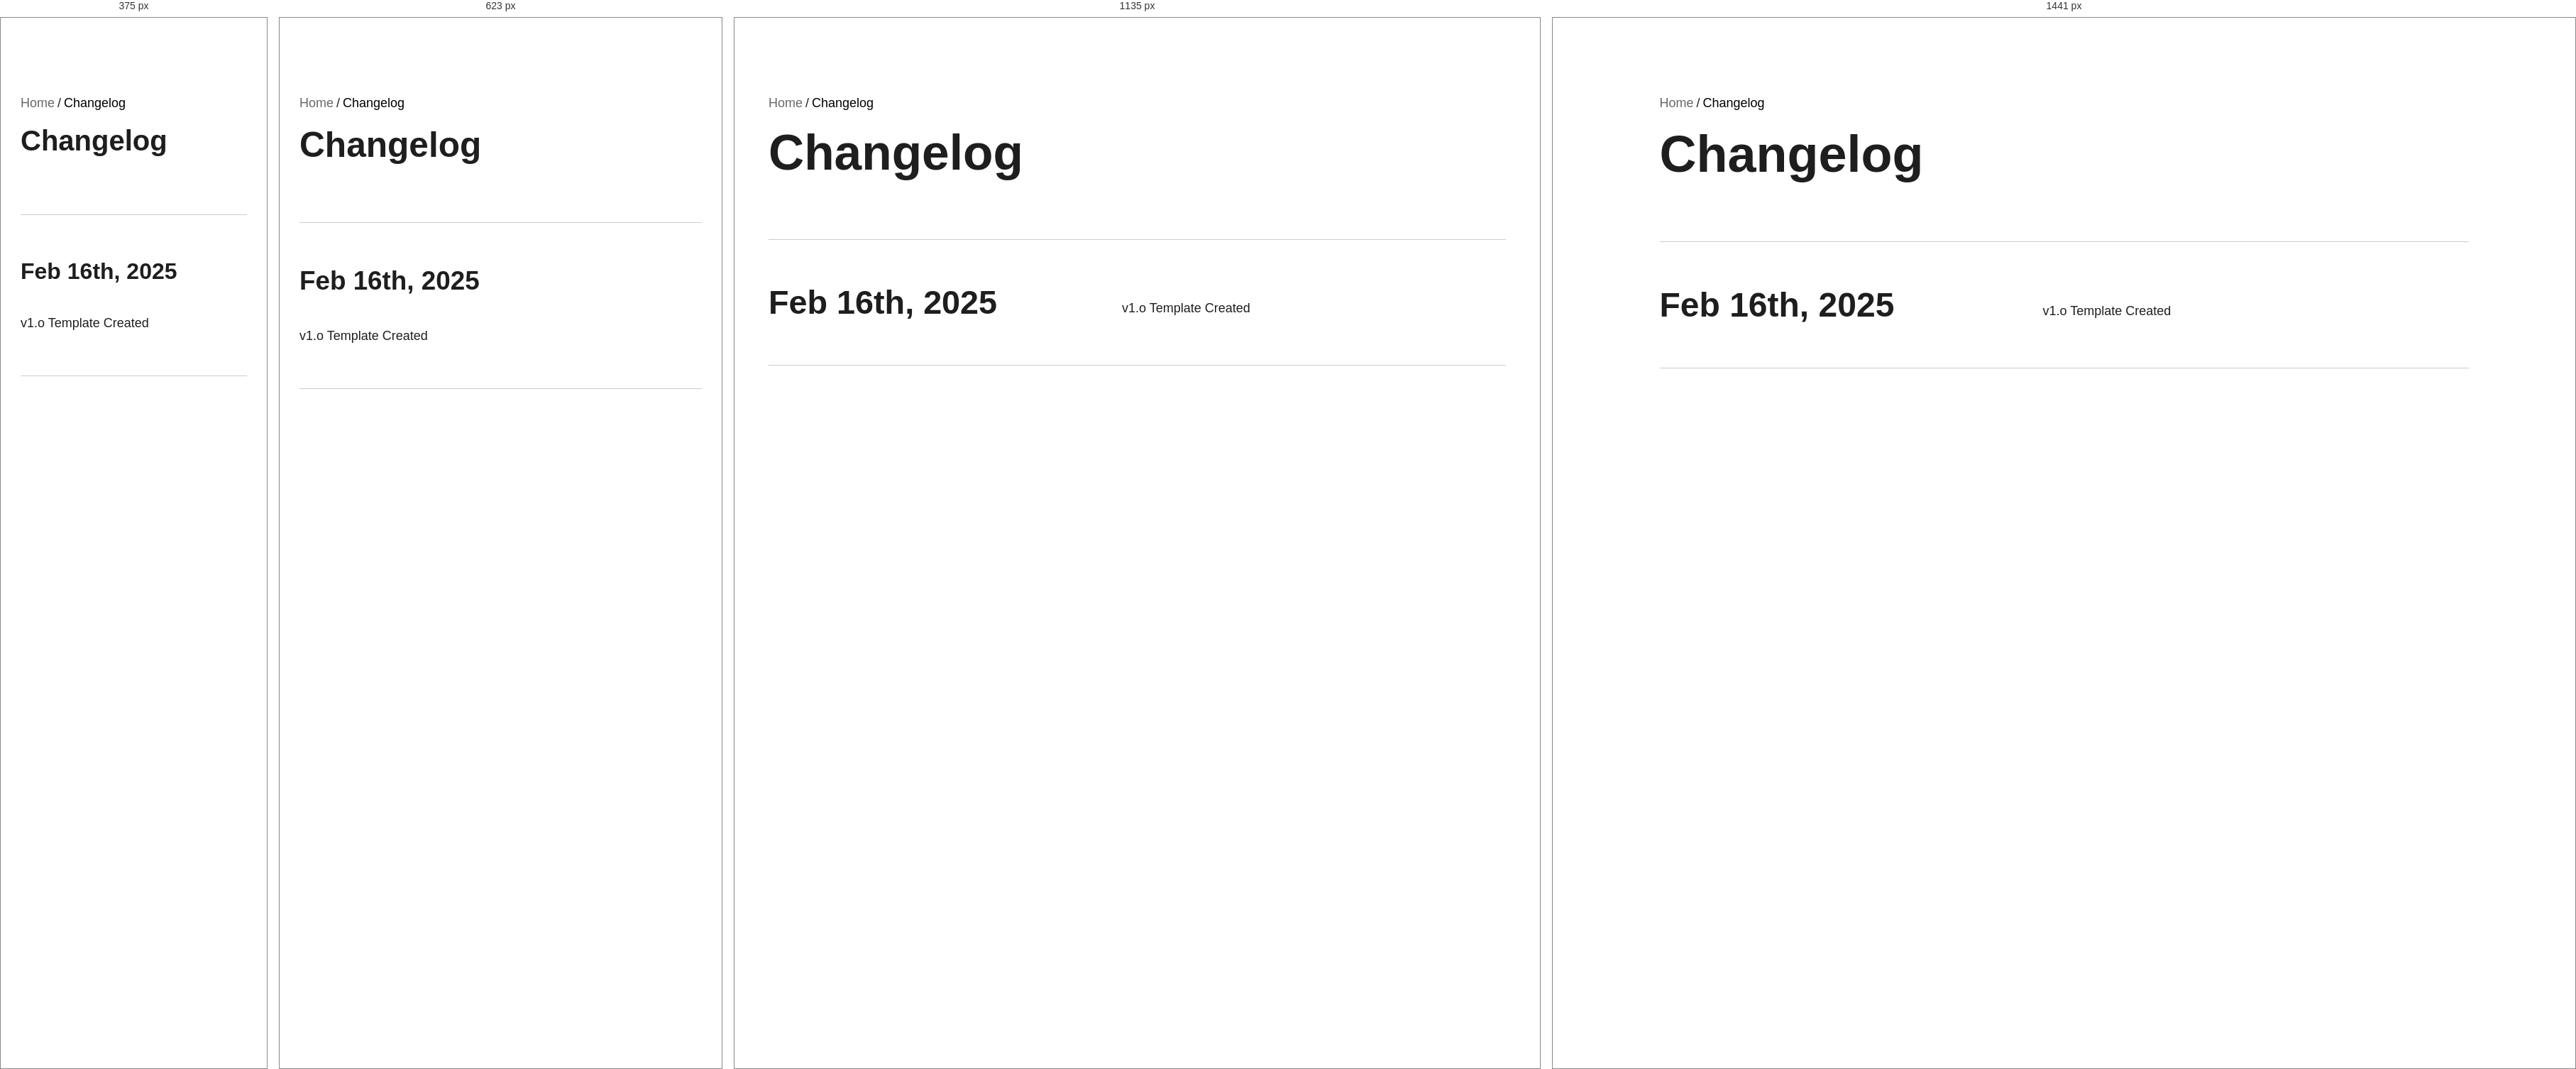
Rendered at 375 px, 623 px, 1135 px and 1441 px, left to right.

<!-- file: changelog.html -->
<!DOCTYPE html><!--  This site was created in Webflow. https://webflow.com  --><!--  Last Published: Sun Oct 05 2025 12:23:58 GMT+0000 (Coordinated Universal Time)  -->
<html data-wf-page="68e262dc4ab30641ef3e83d9" data-wf-site="68e262db4ab30641ef3e8369">
<head>
  <meta charset="utf-8">
  <title>Cluster - Webflow HTML website template</title>
  <meta content="Cluster - Webflow HTML website template" property="og:title">
  <meta content="Cluster - Webflow HTML website template" property="twitter:title">
  <meta content="width=device-width, initial-scale=1" name="viewport">
  <meta content="Webflow" name="generator">
  <link href="../css/normalize.css" rel="stylesheet" type="text/css">
  <link href="../css/webflow.css" rel="stylesheet" type="text/css">
  <link href="../css/daniels-wondrous-site-3f7c64.webflow.css" rel="stylesheet" type="text/css">
  <script type="text/javascript">!function(o,c){var n=c.documentElement,t=" w-mod-";n.className+=t+"js",("ontouchstart"in o||o.DocumentTouch&&c instanceof DocumentTouch)&&(n.className+=t+"touch")}(window,document);</script>
  <link href="../images/favicon.svg" rel="shortcut icon" type="image/x-icon">
  <link href="../images/webclip.png" rel="apple-touch-icon">
  <meta name="robots" content="noindex">
</head>
<body>
  <div class="admin-page-wrapper">
    <section class="admin-section">
      <div class="admin-section-global">
        <div class="admin-container">
          <div class="admin-component">
            <div class="admin-header">
              <div class="admin-breadcrumbs">
                <a href="../index.html" class="admin-breadcrumbs-link">Home</a>
                <div>/</div>
                <a href="../utility-pages/changelog.html" aria-current="page" class="admin-breadcrumbs-link w--current">Changelog</a>
              </div>
              <h1 class="admin-heading">Changelog</h1>
            </div>
            <div class="admin-section-divider"></div>
            <div id="Typography" class="admin-content-wrapper">
              <div class="admin-content">
                <div class="admin-item-component">
                  <div class="admin-item-title">
                    <h2>Feb 16th, 2025</h2>
                  </div>
                  <div class="admin-item-content">
                    <p>v1.o Template Created</p>
                  </div>
                </div>
              </div>
            </div>
            <div class="admin-section-divider"></div>
          </div>
        </div>
      </div>
    </section>
  </div>
  <script src="https://d3e54v103j8qbb.cloudfront.net/js/jquery-3.5.1.min.dc5e7f18c8.js?site=68e262db4ab30641ef3e8369" type="text/javascript" integrity="sha256-9/aliU8dGd2tb6OSsuzixeV4y/faTqgFtohetphbbj0=" crossorigin="anonymous"></script>
  <script src="../js/webflow.js" type="text/javascript"></script>
</body>
</html>

/* @media block from daniels-wondrous-site-3f7c64.webflow.css */
@media screen and (max-width: 991px) {
  .w-layout-blockcontainer {
    max-width: 728px;
  }
}

/* @media block from daniels-wondrous-site-3f7c64.webflow.css */
@media screen and (max-width: 767px) {
  .w-layout-blockcontainer {
    max-width: none;
  }
}

/* @media block from daniels-wondrous-site-3f7c64.webflow.css */
@media screen and (min-width: 1280px) {
  .logo {
    max-width: 100%;
  }

  .hero-item-wrapper {
    grid-column-gap: 90px;
    grid-row-gap: 90px;
  }

  .border-shape-wrapper {
    max-width: 545px;
  }

  .hero-heading-text {
    margin-bottom: 24px;
  }

  .padding-bottom-120px {
    padding-bottom: 120px;
  }

  .black-des {
    font-size: 20px;
  }

  .counter-text {
    margin-bottom: 0;
  }

  .counter-k, .counter-col {
    height: 52px;
  }

  .feature-item-wrapper {
    grid-column-gap: 120px;
    grid-row-gap: 120px;
  }

  .feature-inner-wrapper {
    grid-column-gap: 113px;
    grid-row-gap: 113px;
  }

  .pricing-heading-wrapper, .margin-bottom-60px {
    margin-bottom: 60px;
  }
}

/* @media block from daniels-wondrous-site-3f7c64.webflow.css */
@media screen and (min-width: 1440px) {
  .hero-item-wrapper {
    grid-template-columns: 1fr 1fr;
  }

  .border-shape-wrapper {
    max-width: 666px;
    top: 110px;
  }

  .hero-button-wrap {
    display: flex;
  }
}

/* @media block from daniels-wondrous-site-3f7c64.webflow.css */
@media screen and (min-width: 1920px) {
  .right-shape {
    right: 18%;
  }

  .left-shape {
    left: 8%;
  }

  .black-des {
    margin-bottom: 10px;
  }

  .pricing-left-shape {
    left: 8%;
  }

  .pricing-right-shape {
    right: 18%;
  }

  .testimonial-left-shape {
    left: 8%;
  }

  .testimonial-right-shape {
    right: 18%;
  }
}

/* @media block from daniels-wondrous-site-3f7c64.webflow.css */
@media screen and (max-width: 991px) {
  .admin-item {
    grid-column-gap: 40px;
    grid-row-gap: 40px;
  }

  .button-primary {
    border-radius: 6px;
  }

  .admin-item-component {
    grid-column-gap: 40px;
    grid-row-gap: 40px;
  }

  .logo {
    max-width: 100%;
  }

  .bottom {
    background-color: var(--color-neutral--white);
    width: 70%;
    height: 2px;
    padding: 0;
  }

  .nav-bar-wrapper {
    justify-content: space-between;
    padding-top: 6px;
    padding-bottom: 6px;
  }

  .top-line {
    background-color: var(--color-neutral--white);
    width: 70%;
    height: 2px;
    padding: 0;
  }

  .header-container {
    padding-top: 6px;
    padding-bottom: 6px;
  }

  .nenu-icon-wrap {
    grid-column-gap: 5px;
    grid-row-gap: 5px;
    border-radius: 8px;
    flex-flow: column;
    justify-content: center;
    align-items: center;
    width: 100%;
    height: 100%;
    padding: 0;
    display: flex;
  }

  .menu-button {
    background-color: var(--color-brand--secondary);
    text-align: center;
    border-radius: 8px;
    justify-content: center;
    align-items: center;
    width: 50px;
    height: 50px;
    padding: 0;
    display: flex;
  }

  .menu-button.w--open {
    background-color: var(--color-brand--primary);
  }

  .nav-menu-items {
    text-align: center;
    background-color: #fff;
    border-radius: 8px;
    width: 100%;
    margin-top: 16px;
    padding: 20px 24px;
    box-shadow: 0 2px 5px #ebedef;
  }

  .nav-menu-item {
    text-align: center;
    padding-top: 10px;
    padding-bottom: 10px;
  }

  .nav-menu-item.w--current {
    color: #000;
  }

  .bottom-line {
    background-color: var(--color-neutral--white);
    width: 60%;
    height: 2px;
    padding: 0;
  }

  .hero-section {
    padding-top: 170px;
    padding-bottom: 80px;
  }

  .hero-item-wrapper {
    grid-column-gap: 40px;
    grid-row-gap: 40px;
    grid-template-columns: 1.1fr;
  }

  .hero-content-wrapper {
    text-align: center;
  }

  .hero-image-wrapper {
    justify-content: center;
    place-items: center;
    display: flex;
  }

  .hero-image-inner-wrap {
    grid-column-gap: 12px;
    grid-row-gap: 12px;
  }

  .hero-image-inner-wrap.two {
    grid-column-gap: 18px;
    grid-row-gap: 18px;
  }

  .left-shape {
    inset: auto auto 0% 0%;
  }

  .border-shape-wrapper {
    inset: auto 0% 34% auto;
  }

  .hero-image-one {
    border-radius: 8px;
  }

  .hero-image-two {
    border-radius: 10px;
  }

  .hero-image-three {
    border-radius: 8px;
  }

  .hero-image-four {
    border-radius: 12px;
  }

  .hero-heading-text {
    max-width: 721px;
    margin-bottom: 20px;
    margin-left: auto;
    margin-right: auto;
  }

  .hero-sub-title {
    margin-bottom: 24px;
  }

  .hero-button-wrap {
    justify-content: center;
    align-items: center;
    margin-bottom: 32px;
  }

  .user-info-wrapper {
    justify-content: center;
    align-items: center;
  }

  .navbar-button-wrapper {
    grid-column-gap: 15px;
    grid-row-gap: 15px;
    justify-content: flex-start;
    align-items: center;
    display: flex;
  }

  .padding-bottom-120px {
    padding-bottom: 80px;
  }

  .margin-bottom-32px {
    margin-bottom: 22px;
  }

  .logos-wrapper {
    grid-column-gap: 50px;
    grid-row-gap: 50px;
  }

  .margin-bottom-24px {
    margin-bottom: 20px;
  }

  .margin-bottom-48px {
    margin-bottom: 38px;
  }

  .dashboard-image-wrapper {
    border-radius: 16px;
  }

  .overly-wrapper {
    border-radius: 18px;
  }

  .lightboc-link {
    width: 80px;
    height: 80px;
  }

  .round-counter-box {
    grid-column-gap: 10px;
    grid-row-gap: 10px;
  }

  .black-des {
    font-size: 16px;
  }

  .counter-wrapper {
    grid-column-gap: 30px;
    grid-row-gap: 30px;
    grid-template-columns: 1fr 1fr 1fr 1fr;
  }

  .counter-k {
    height: 40px;
  }

  .count-text {
    font-size: 42px;
  }

  .counter-col {
    height: 40px;
  }

  .feature-item-wrapper {
    grid-column-gap: 70px;
    grid-row-gap: 70px;
  }

  .feature-inner-wrapper {
    grid-column-gap: 30px;
    grid-row-gap: 30px;
    grid-template-columns: repeat(auto-fit, minmax(200px, 1fr));
    place-items: start stretch;
  }

  .feature-right-area {
    border-radius: 14px;
    justify-content: center;
    align-items: center;
    padding: 40px 35px;
    display: flex;
  }

  .feature-right-area.two {
    padding: 75px 38px;
  }

  .feature-right-area.three {
    padding: 30px 50px;
  }

  .feature-image {
    border-radius: 16px;
  }

  .margin-bottom-40px {
    margin-bottom: 30px;
  }

  .pricing-heading-wrapper {
    margin-bottom: 40px;
  }

  .pricing-card-wrapper {
    grid-template-columns: 1fr 1fr;
  }

  .pricing-card-body {
    border-radius: 12px;
    padding: 30px 22px;
  }

  .pricing-card-header {
    margin-bottom: 18px;
  }

  .margin-bottom-16px {
    margin-bottom: 12px;
  }

  .currency-text {
    margin-bottom: 4px;
  }

  .pricing-feature-list-wrap {
    padding-top: 24px;
  }

  .pricing-left-shape {
    inset: 9% auto auto 0%;
  }

  .margin-bottom-60px {
    margin-bottom: 40px;
  }

  .testimonial-items-wrapper {
    grid-template-columns: 1fr 1fr;
  }

  .testimonial-card-body {
    border-radius: 12px;
    padding: 26px 24px;
  }

  .client-say {
    font-size: 18px;
  }

  .testimonial-left-shape {
    inset: 9% auto auto 0%;
  }

  .cta-background-wrapper {
    border-radius: 16px;
    padding: 80px 50px;
  }

  .footer-widget-wrapper {
    grid-column-gap: 60px;
    grid-row-gap: 60px;
    flex-flow: wrap;
  }

  .footer-logo-wrapper {
    max-width: 600px;
  }

  .footer-menu-wrapper {
    grid-column-gap: 60px;
    grid-row-gap: 60px;
    max-width: none;
  }

  .footer-menu-title {
    margin-bottom: 14px;
  }

  .copyright-wrapper {
    grid-column-gap: 22px;
    grid-row-gap: 22px;
  }

  .feature-title {
    max-width: 700px;
  }
}

/* @media block from daniels-wondrous-site-3f7c64.webflow.css */
@media screen and (max-width: 767px) {
  .admin-section-global {
    padding-left: 20px;
    padding-right: 20px;
  }

  .admin-section-links {
    display: none;
  }

  .admin-item {
    grid-column-gap: 24px;
    grid-row-gap: 24px;
    grid-template-columns: minmax(200px, max-content);
    place-items: start;
  }

  .button-primary {
    border-radius: 4px;
  }

  .admin-item-component {
    grid-column-gap: 24px;
    grid-row-gap: 24px;
    grid-template-columns: minmax(200px, max-content);
    place-items: start;
  }

  .utility-page-wrap {
    padding-left: 20px;
    padding-right: 20px;
  }

  .nav-bar-wrapper {
    grid-column-gap: 30px;
    grid-row-gap: 30px;
  }

  .header-container {
    padding-top: 10px;
    padding-bottom: 10px;
  }

  .nav-menu-items {
    padding-left: 0;
    padding-right: 0;
  }

  .header-button {
    display: none;
  }

  .hero-section {
    padding-top: 160px;
    padding-bottom: 60px;
  }

  .hero-image-inner-wrap {
    grid-column-gap: 10px;
    grid-row-gap: 10px;
  }

  .hero-image-inner-wrap.two {
    grid-column-gap: 14px;
    grid-row-gap: 14px;
  }

  .right-shape {
    width: 100%;
    inset: 0% 0% auto auto;
  }

  .left-shape {
    width: 100%;
    left: 0;
  }

  .border-shape-wrapper {
    bottom: 28%;
  }

  .hero-image-one {
    border-radius: 6px;
  }

  .hero-image-two {
    border-radius: 8px;
  }

  .hero-image-three {
    border-radius: 6px;
  }

  .hero-image-four {
    border-radius: 10px;
  }

  .hero-heading-text {
    max-width: none;
    margin-bottom: 16px;
  }

  .hero-sub-title {
    margin-bottom: 20px;
  }

  .hero-button-wrap {
    margin-bottom: 28px;
  }

  .padding-bottom-120px {
    padding-bottom: 60px;
  }

  .logos-wrapper {
    grid-column-gap: 35px;
    grid-row-gap: 35px;
  }

  .margin-bottom-24px {
    margin-bottom: 16px;
  }

  .margin-bottom-48px {
    margin-bottom: 38px;
  }

  .dashboard-image-wrapper {
    border-radius: 12px;
  }

  .overly-wrapper {
    border-radius: 14px;
  }

  .round-counter-box {
    grid-column-gap: 8px;
    grid-row-gap: 8px;
    justify-content: center;
  }

  .black-des {
    font-size: 16px;
    line-height: 1.2em;
  }

  .counter-wrapper {
    grid-column-gap: 50px;
    grid-row-gap: 30px;
    flex-flow: wrap;
    grid-template-columns: 1fr 1fr;
  }

  .counter-col {
    height: 36px;
  }

  .feature-item-wrapper {
    grid-column-gap: 50px;
    grid-row-gap: 50px;
  }

  .feature-inner-wrapper {
    grid-template-columns: 1fr;
  }

  .feature-right-area {
    border-radius: 10px;
    padding: 50px 25px;
  }

  .feature-right-area.two {
    padding: 55px 28px;
  }

  .feature-right-area.three {
    padding-left: 35px;
    padding-right: 35px;
  }

  .feature-image {
    border-radius: 12px;
  }

  .margin-bottom-40px {
    margin-bottom: 22px;
  }

  .feature-image-wrapper {
    width: 100%;
  }

  .pricing-heading-wrapper {
    margin-bottom: 30px;
  }

  .pricing-card-wrapper {
    flex-flow: wrap;
    grid-template-columns: 1fr;
  }

  .pricing-card-body {
    border-radius: 8px;
  }

  .pricing-card-header {
    margin-bottom: 16px;
  }

  .currency-text {
    margin-bottom: 0;
  }

  .pricing-feature-list-wrap {
    padding-top: 20px;
  }

  .pricing-left-shape {
    width: 100%;
    left: 0;
  }

  .pricing-right-shape {
    width: 100%;
    inset: auto auto 0% 0%;
  }

  .margin-bottom-60px {
    margin-bottom: 30px;
  }

  .testimonial-items-wrapper {
    grid-row-gap: 24px;
    grid-template-columns: 1fr;
  }

  .testimonial-card-body {
    border-radius: 8px;
    padding: 22px 20px;
  }

  .testimonial-left-shape {
    width: 100%;
    left: 0;
  }

  .testimonial-right-shape {
    width: 100%;
    inset: auto auto 0% 0%;
  }

  .cta-background-wrapper {
    border-radius: 12px;
    padding: 50px 30px;
  }

  .footer-menu-wrapper {
    grid-column-gap: 30px;
    grid-row-gap: 30px;
  }

  .copyright-wrapper {
    grid-column-gap: 18px;
    grid-row-gap: 18px;
  }
}

/* @media block from daniels-wondrous-site-3f7c64.webflow.css */
@media screen and (max-width: 479px) {
  .logo {
    width: 100%;
  }

  .brand {
    width: 100%;
    padding-left: 0;
  }

  .nav-bar-wrapper {
    grid-column-gap: 30px;
    grid-row-gap: 30px;
  }

  .navbar-area {
    width: 100%;
  }

  .header-container {
    padding-top: 7px;
    padding-bottom: 7px;
    display: block;
  }

  .header-section {
    top: 20px;
  }

  .hero-section {
    padding-top: 140px;
  }

  .hero-image-wrapper {
    grid-column-gap: 10px;
    grid-row-gap: 10px;
    flex-flow: wrap;
  }

  .hero-image-inner-wrap {
    flex-flow: row;
    width: 100%;
    display: flex;
  }

  .hero-image-inner-wrap.two {
    grid-column-gap: 10px;
    grid-row-gap: 10px;
  }

  .right-shape {
    height: 100%;
  }

  .border-shape-wrapper {
    bottom: 14%;
  }

  .hero-image-one, .hero-image-two, .hero-image-three {
    border-radius: 5px;
  }

  .hero-image-four {
    border-radius: 6px;
  }

  .hero-heading-text {
    text-align: left;
    margin-bottom: 12px;
  }

  .hero-sub-title {
    text-align: left;
    margin-bottom: 18px;
  }

  .hero-button-wrap {
    justify-content: flex-start;
    align-items: center;
    margin-bottom: 24px;
  }

  .padding-bottom-120px {
    padding-bottom: 50px;
  }

  .margin-bottom-32px {
    margin-bottom: 20px;
  }

  .logos-wrapper {
    grid-column-gap: 25px;
    grid-row-gap: 25px;
  }

  .ui-logo-marquee {
    width: 100px;
  }

  .discover-fintech-heading-wrap {
    text-align: left;
  }

  .margin-bottom-48px {
    margin-bottom: 28px;
  }

  .dashboard-image-wrapper {
    border-radius: 8px;
  }

  .overly-wrapper {
    border-radius: 6px;
  }

  .lightboc-link {
    width: 60px;
    height: 60px;
  }

  .round-counter-box {
    grid-column-gap: 8px;
    grid-row-gap: 8px;
  }

  .black-des {
    font-size: 14px;
  }

  .counter-wrapper {
    grid-column-gap: 30px;
    grid-row-gap: 30px;
    grid-template-rows: auto;
    grid-template-columns: 1fr 1fr 1fr;
    grid-auto-columns: 1fr;
    justify-content: flex-start;
    align-items: stretch;
  }

  .count-text {
    font-size: 36px;
  }

  .counter-col {
    height: 36px;
  }

  .feature-item-wrapper {
    grid-column-gap: 40px;
    grid-row-gap: 40px;
  }

  .feature-inner-wrapper {
    grid-column-gap: 30px;
    grid-row-gap: 30px;
  }

  .feature-right-area {
    padding: 30px 18px;
  }

  .feature-right-area.two {
    padding: 35px 18px;
  }

  .feature-right-area.three {
    padding: 22px 25px;
  }

  .feature-inner-boxes {
    grid-column-gap: 20px;
    grid-row-gap: 20px;
    flex-flow: wrap;
    display: flex;
  }

  .feature-details-box {
    grid-column-gap: 10px;
    grid-row-gap: 10px;
  }

  .margin-bottom-40px {
    margin-bottom: 18px;
  }

  .pricing-heading-wrapper {
    text-align: left;
    margin-bottom: 22px;
  }

  .pricing-card-body {
    padding-left: 18px;
    padding-right: 18px;
  }

  .margin-bottom-16px {
    margin-bottom: 8px;
  }

  .pricing-feature-list-wrap {
    padding-top: 18px;
  }

  .pricing-list-box {
    padding-top: 4px;
    padding-bottom: 4px;
  }

  .pricing-right-shape {
    height: 100%;
  }

  .testimonial-heading-wrap {
    text-align: left;
  }

  .margin-bottom-60px {
    margin-bottom: 22px;
  }

  .client-say {
    font-size: 16px;
  }

  .testimonial-right-shape {
    height: 100%;
  }

  .cta-background-wrapper {
    border-radius: 8px;
    padding: 40px 15px;
  }

  .footer-widget-wrapper {
    grid-column-gap: 40px;
    grid-row-gap: 40px;
  }

  .footer-menu-wrapper {
    grid-column-gap: 30px;
    grid-row-gap: 30px;
    flex-flow: wrap;
  }

  .footer-menu-wrap.last-item {
    max-width: none;
  }

  .footer-menu-title {
    margin-bottom: 12px;
  }

  .location-text {
    max-width: none;
  }

  .copyright-wrapper {
    grid-column-gap: 12px;
    grid-row-gap: 12px;
    flex-flow: wrap;
  }

  .copyright-text-box {
    width: 100%;
  }
}

/* @media block from daniels-wondrous-site-3f7c64.webflow.css */
@media screen and (max-width: 767px) {
  #w-node-c0a011ce-e77a-e8d2-981b-9c41d7bae36d-ef3e83d5 {
    order: -9999;
  }
}